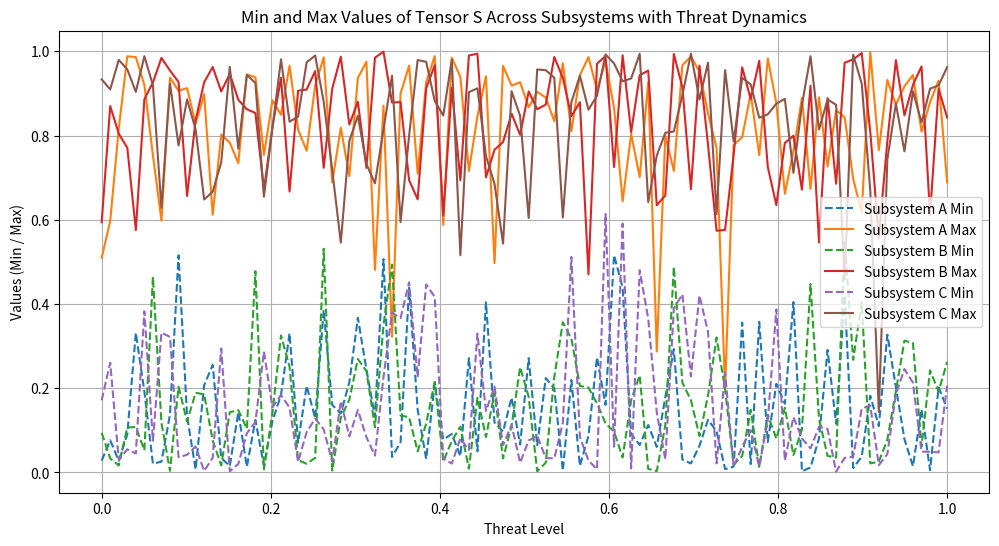

The script that saved this image:
import numpy as np
import matplotlib.pyplot as plt

# Імітація тензора S для прикладу
def simulate_tensor(dimensions, steps):
    """
    Генерує тензор S для заданих розмірностей та кількості кроків.
    """
    return np.random.rand(steps, *dimensions)

# Функція для імітації зміни загрози
def simulate_threat_dynamics(steps):
    """
    Імітує зміну загрози від 0 до 1 у заданій кількості кроків.
    """
    return np.linspace(0, 1, steps)

# Модифікована функція для побудови мінімуму та максимуму
def plot_min_max_with_threat(S, threat_levels, labels=None):
    """
    Будує графіки мінімуму та максимуму тензора S для різних стадій 
    з урахуванням рівнів загрози.
    
    Parameters:
        S: np.ndarray
            Тензор значень (з розмірністю [steps, dim1, dim2]).
        threat_levels: np.ndarray
            Масив рівнів загрози, довжина якого відповідає кількості кроків.
        labels: list
            Список підсистем для позначення на графіку.
    """
    steps = S.shape[0]
    subsystems = S.shape[1]
    
    if labels is None:
        labels = [f"Subsystem {i+1}" for i in range(subsystems)]
    
    plt.figure(figsize=(12, 6))
    for i in range(subsystems):
        min_values = np.min(S[:, i, :], axis=1)
        max_values = np.max(S[:, i, :], axis=1)
        
        plt.plot(threat_levels, min_values, label=f"{labels[i]} Min", linestyle='--')
        plt.plot(threat_levels, max_values, label=f"{labels[i]} Max", linestyle='-')
    
    plt.xlabel("Threat Level")
    plt.ylabel("Values (Min / Max)")
    plt.title("Min and Max Values of Tensor S Across Subsystems with Threat Dynamics")
    plt.legend()
    plt.grid(True)
    plt.show()

# Використання функцій
steps = 100
dimensions = (3, 5)  # 3 підсистеми, кожна має 5 елементів

# Генерація даних
S = simulate_tensor(dimensions, steps)
threat_levels = simulate_threat_dynamics(steps)
labels = ["Subsystem A", "Subsystem B", "Subsystem C"]

# Побудова графіка
plot_min_max_with_threat(S, threat_levels, labels)
